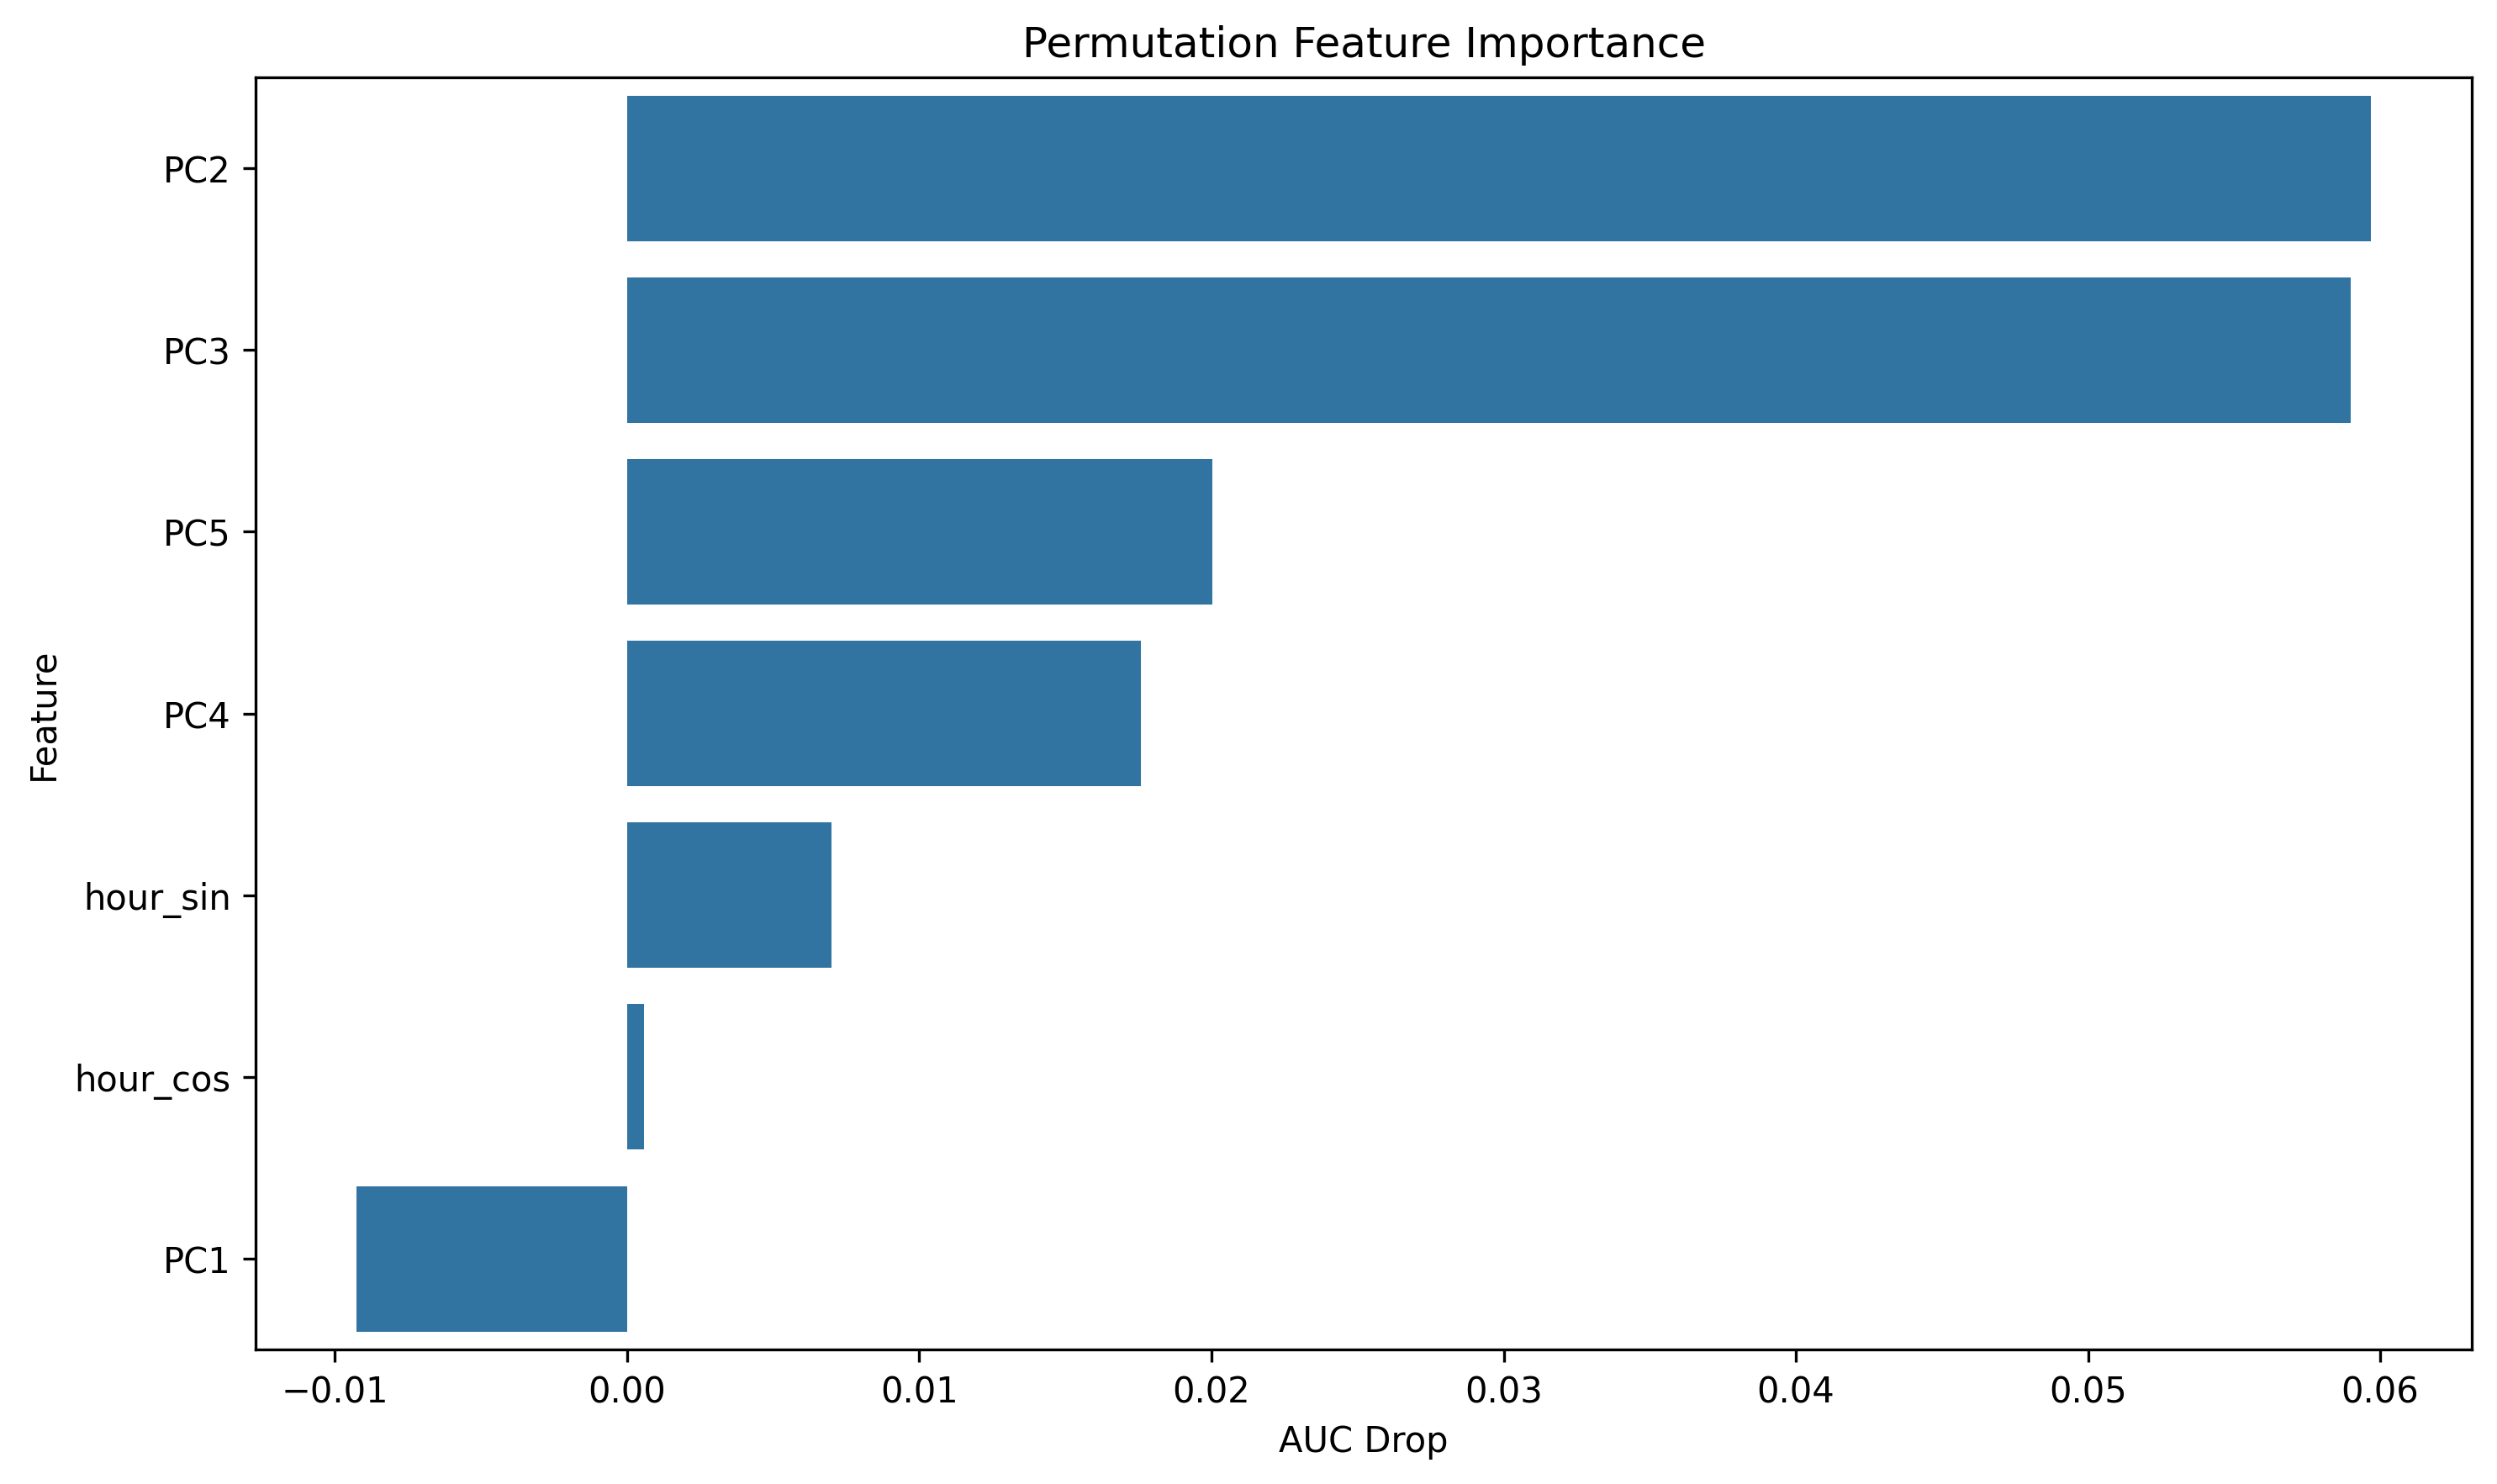

The table this chart was drawn from, first rows:
feature, importance
PC2, 0.05969
PC3, 0.05899
PC5, 0.02003
PC4, 0.01757
hour_sin, 0.006991
hour_cos, 0.000586
PC1, -0.009269
